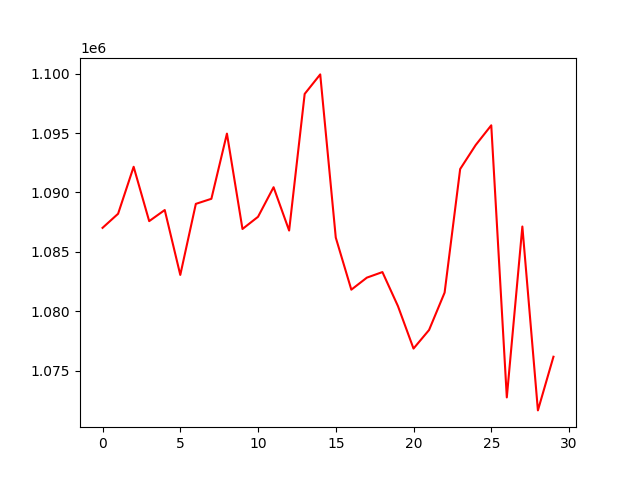

The data file committed next to this chart (first rows):
, 0
0, 1087015
1, 1088202
2, 1092159
3, 1087582
4, 1088516
5, 1083050
6, 1089035
7, 1089463
8, 1094953
9, 1086919
10, 1087947
11, 1090438
12, 1086787
13, 1098295
14, 1099940
15, 1086194
16, 1081808
17, 1082822
18, 1083291
19, 1080420
20, 1076848
21, 1078413
22, 1081563
23, 1091969
24, 1093993
25, 1095652
26, 1072734
27, 1087128
28, 1071640
29, 1076161
